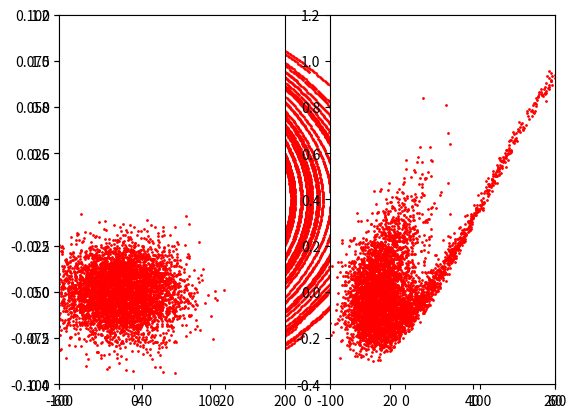

Python code for this plot:
"""
Hokeystick simulation with symplectic integrator

Hamiltonian: von T.Wangler uses closure and decorates (returns) 4 function pointers.
Gap: calls Hamiltonian to preset the partial derivatives by closure. The returned 
    function pointers of the conditioned derivatives are uses by the
    integrator to calculate the mapping. Gap uses slices (nbslices) to model a single 
    gap-transition. Each slice presents a single interation step to map from 
    slice-input to slice-output.
Oder3Map: the 3.oder symplectic integrator from R.Ruth which makes a single interation
    step.

[redacted]
"""
from math import pi,cos,sin,radians,degrees,sqrt
import scipy.constants as C
import matplotlib.pyplot as plt
import random as rn
    
def Hamiltonian(Ts,qE0T,phis,lamb):       
    """ 
        kanonische Koordinaten: p (aka w), x (aka phi)
        unabhaegige Variable: t (aka s)
        Hamiltonian H(p,x,t) = g(p) + V(x,t)
        g = A*p**2/2
        V = B*(sin(x)-x*cos(phis))
        f = -dV/dx = -B*(cos(x)-cos(phis))
        dgdp = dH/dp = A*p
    """
    # closure
    m0c2 = C.value('proton mass energy equivalent in MeV')  # MeV
    g    = 1+Ts/m0c2
    bgs  = sqrt(g**2-1.)
    A    = 2.*pi/bgs**3/lamb
    B    = qE0T/m0c2
    # potential
    def V(x,B=B,phis=phis):
        return B*(sin(x)-x*cos(phis))
    # hamiltonian
    def H(p,x,B=B,phis=phis):
        return A*p**2+V(x)
    # dH/dp
    def dgdp(p,A=A):
        return A*p
    # -dV/dx
    def f(x,t,B=B,phis=phis):
        return -B*(cos(x)-cos(phis))

    return dgdp,f,V,H

class Gap(object):
    def __init__(self,Ts,qE0T,phis,lamb,length=22.e-3):
        self.Ts       = Ts
        self.Tsf      = Ts     # final kin. energy
        self.qE0T     = qE0T
        self.phis     = phis   # rad
        self.lamb     = lamb
        self.length   = length
        self.nbslices = 10     # nbof slices
        dl            = length/self.nbslices
        m0c2          = C.value('proton mass energy equivalent in MeV')  # MeV
        g             = 1.+Ts/m0c2   # Lorentz gamma
        bg            = sqrt(g**2-1.)
        beta          = bg/g         # Lorentz beta
        # phases,energies & maps of slices
        phases    = []
        dtks      = []
        self.maps = []
        for i in range(self.nbslices+1):
            phase = self.phis+2*pi/(beta*lamb)*(i*dl-self.length/2.)
            phases.append(phase)
            dtk = qE0T*dl*cos(phase)
            dtks.append(dtk)
        for i in range(self.nbslices):
            dgdp,f,pot,ham = Hamiltonian(self.Tsf,qE0T,phases[i],lamb)
            self.maps.append(Order3Map(+dl,dgdp,f))
            self.Tsf += dtks[i]
        self.Tsf -= dtks[i]     # one too much
    def map(self,v):
        cnt=0
        while cnt < self.nbslices:
            v = self.maps[cnt].map(v)
            cnt += 1
        return v
        # init again with different kin. energy
    def __call__(self,Ts):
        self.__init__(Ts,self.qE0T,self.phis,self.lamb)
        
class Order3Map(object):
    """
    Ruth IEEE Transactions on Nuclear Science, Vol. NS-30, No. 4, August 1983
    """
    def __init__(self,stepsize,dgdp,f):
        self.h    = stepsize
        self.c1   = 7./24.
        self.d1   = 2./3.
        self.c2   = 3./4.
        self.d2   = -2./3.
        self.c3   = -1./24.
        self.d3   = 1.
        self.gp   = dgdp     # dg/dp
        self.f    = f        # -dV/dx
    def map(self,v0):        # phase vector: v=(p,x,t)
        v1 = self.step1(v0)
        v2 = self.step2(v1)
        v3 = self.step3(v2)
        return v3
    def step1(self,v):
        p0,x0,t0 = v
        p1 = p0 + self.c1 * self.h * self.f(x0,t0)
        x1 = x0 + self.d1 * self.h * self.gp(p1)
        return (p1,x1,t0)
    def step2(self,v):
        p1,x1,t0 = v
        p2 = p1 + self.c2 * self.h * self.f(x1,t0+self.d1*self.h)
        x2 = x1 + self.d2 * self.h * self.gp(p2)
        return (p2,x2,t0)
    def step3(self,v):
        p2,x2,t0 = v
        p = p2 + self.c3 * self.h * self.f(x2,t0+(self.d1+self.d2)*self.h)
        x = x2 + self.d3 * self.h * self.gp(p)
        t = t0 + self.h
        return (p,x,t)
    
#TODO: besser loop particles in loop gaps
def test1(Ts,qE0T,phis,lamb):
    print("----------------------Test 1--------------")
    # prep plot
    m0c2   = C.value('proton mass energy equivalent in MeV')  # MeV
    phimin = radians(-60.)
    phimax = -phimin
    # dphi = (phimax-phimin)/20.
    wmin = -0.05/m0c2
    wmax = +0.05/m0c2
    # dw = (wmax-wmin)/20.
    pou    = []
    pin    = []
    nbprtcls  = 5000
    nbgaps    = 40
    # loop particles
    for j in range(nbprtcls):
        # x0 = phi0 = rn.uniform(phimin,phimax)
        # p0 = w0   = rn.uniform(wmin,wmax)
        x0 = phi0 = rn.gauss(phis,2*phis)
        p0 = w0   = rn.gauss(0,2*wmax)
        t0 = 0
        v = (p0,x0,t0)
        pin.append(v)
        gap  = Gap(Ts,qE0T,phis,lamb)
        # loop gaps
        for i in range(nbgaps):
            v = gap.map(v)
            # increase particle impulse for next gap
            gap(gap.Tsf)
        pou.append(v)
    print("Ts {}".format(gap.Tsf))
 
    # plot results
    win   = [x[0]*m0c2     for x in pin]
    phin  = [degrees(x[1]) for x in pin]
    wf    = [x[0]*m0c2     for x in pou]
    phif  = [degrees(x[1]) for x in pou]
 
    ax1   = plt.subplot(121)
    plt.xlim([-100,200])
    plt.ylim([-0.4,1.2])
    ax1.autoscale(enable=False)
    ax1.scatter(phin,win,s=1,c='r')

    ax2   = plt.subplot(122,sharex=ax1,sharey=ax1)
    ax2.autoscale(enable=False)
    ax2.scatter(phif,wf,s=1,c='r')
    plt.show()
    
def test0(Ts,qE0T,phis,lamb):
    print("----------------------Test 0--------------")
    m0c2 = C.value('proton mass energy equivalent in MeV')  # MeV
    dgdp,dfdx,pot,ham  = Hamiltonian(Ts,qE0T,phis,lamb)
    dt = 1.e-2
    map3p = Order3Map(+dt,dgdp,dfdx)
    map3m = Order3Map(-dt,dgdp,dfdx)

    ax = plt.subplot()
    phimin = 1.5*phis
    phimax = -phis
    dphi = (phimax-phimin)/20.
    phi0 = phimin

    wmin = -0.05/m0c2
    wmax = +0.05/m0c2
    dw = (wmax-wmin)/20.
    w0 = wmin
    # while phi0 <= phimax:
    for i in range(50):
        # phi0 = rn.gauss(degrees(phis),1.*degrees(abs(phis)))
        phi0 = rn.uniform(phimin,phimax)
        w0   = rn.uniform(wmin,wmax)

        t0 = 0.
        p0 = w0
        x0 = phi0
        vp = (p0,x0,t0)
        vm = (p0,x0,t0)
        pou = [vp]
        for step in range(300):
            vp = map3p.map(vp)
            vm = map3m.map(vm)
            pou.append(vp)
            pou.append(vm)
        # phi0 += dphi
        w   = [x[0]*m0c2     for x in pou]
        phi = [degrees(x[1]) for x in pou]
        plt.xlim([-60,60])
        plt.ylim([-0.1,0.1])
        plt.autoscale(enable=False,axis='both')
        ax.scatter(phi,w,s=1,c='r')
    plt.show()

if __name__ == '__main__':
    clight        = C.c          # m/s
    freq          = 408.e6       # Hz
    lamb          = clight/freq  # m
    qE0T          = 1.           # MeV/m
    phis          = radians(-20.)
    Ts            = 5.
    
    test0(Ts,qE0T,phis,lamb)    
    test1(Ts,qE0T,phis,lamb)